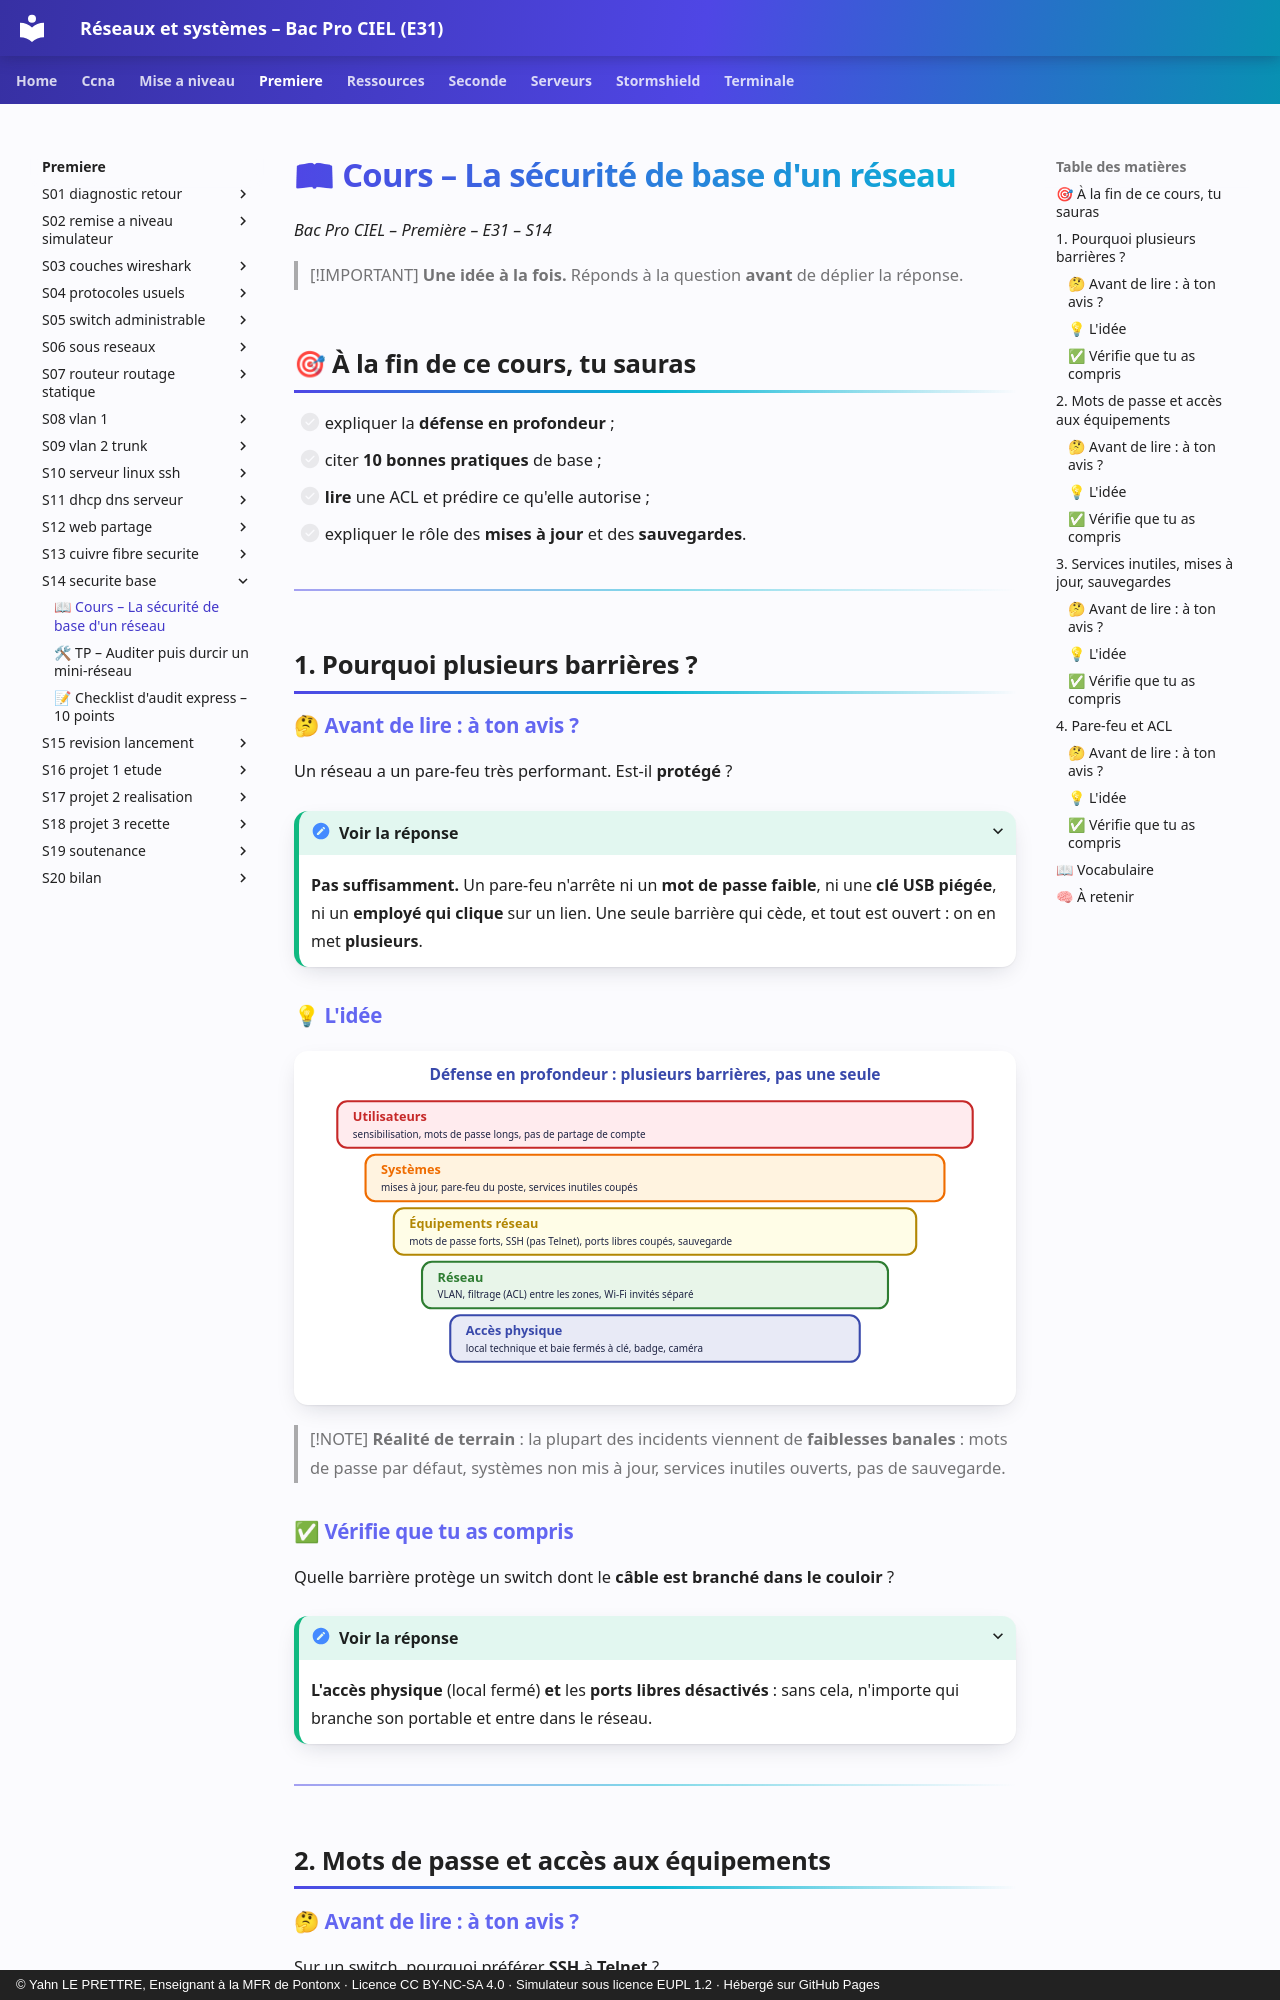

repository: YahnLP/bacprociel-reseau-systeme · page: premiere/S14-securite-base/01-cours/index.html · generator: mkdocs · copyright: © Yahn LE PRETTRE, Enseignant à la MFR de Pontonx · Licence CC BY-NC-SA 4.0 · Simulateur sous licence EUPL 1.2 · Hébergé sur GitHub Pages

# 📖 Cours – La sécurité de base d'un réseau

*Bac Pro CIEL – Première – E31 – S14*

> [!IMPORTANT]
> **Une idée à la fois.** Réponds à la question **avant** de déplier la réponse.

## 🎯 À la fin de ce cours, tu sauras

- [ ] expliquer la **défense en profondeur** ;
- [ ] citer **10 bonnes pratiques** de base ;
- [ ] **lire** une ACL et prédire ce qu'elle autorise ;
- [ ] expliquer le rôle des **mises à jour** et des **sauvegardes**.

---

## 1. Pourquoi plusieurs barrières ?

### 🤔 Avant de lire : à ton avis ?

Un réseau a un pare-feu très performant. Est-il **protégé** ?

<details markdown="1"><summary>Voir la réponse</summary>

**Pas suffisamment.** Un pare-feu n'arrête ni un **mot de passe faible**, ni une **clé USB piégée**, ni un **employé qui clique** sur un lien. Une seule barrière qui cède, et tout est ouvert : on en met **plusieurs**.

</details>

### 💡 L'idée

![Défense en profondeur](images/defense-profondeur.svg)

> [!NOTE]
> **Réalité de terrain** : la plupart des incidents viennent de **faiblesses banales** : mots de passe par défaut, systèmes non mis à jour, services inutiles ouverts, pas de sauvegarde.

### ✅ Vérifie que tu as compris

Quelle barrière protège un switch dont le **câble est branché dans le couloir** ?

<details markdown="1"><summary>Voir la réponse</summary>

**L'accès physique** (local fermé) **et** les **ports libres désactivés** : sans cela, n'importe qui branche son portable et entre dans le réseau.

</details>

---

## 2. Mots de passe et accès aux équipements
